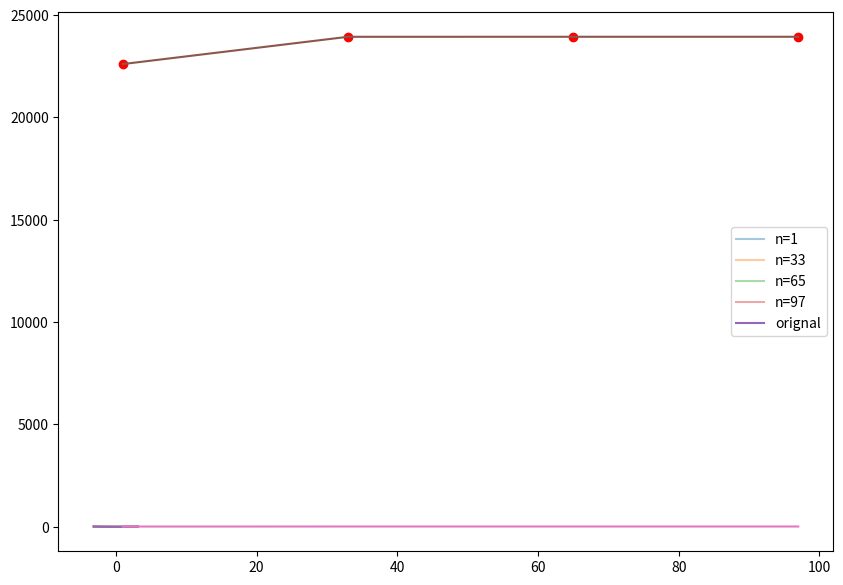

Here is the Python script that generated this plot:
import numpy as np
import matplotlib.pyplot as plt

pi = np.pi
x = np.arange(-pi, pi, pi/1000)

#係数
def bk(k):
    tmpb = (4/k**2)*np.cos(k*pi)
    return tmpb
#Sn(x)の計算
def Sn(n,b,x):
    y = np.zeros((n))
    sin_list = np.array([np.cos((k+1)*x) for k in range(n)])
    sn = sin_list*b
    return sn.sum()


nlist = np.arange(1,100,32)

maxlist = np.zeros((len(nlist)))

y = np.zeros((len(nlist), len(x)))

plt.figure(figsize=(10,7))

for m, n in enumerate(nlist):
    b = np.zeros((n))
    for k in range(n):
        b[k] = bk(k+1)

    for i, _x in enumerate(x):
        y[m][i] = Sn(n,b,_x)
    plt.plot(x, y[m], label='n={}'.format(n), alpha=0.4)
#２乗差
er = [((x-y[i])**2).sum() for i in range(len(nlist))]
#sup error
superror = [(abs(x-y[i])).max() for i in range(len(nlist))]
    
plt.plot(x, x**2, label='orignal')
plt.legend()
plt.show()

plt.plot(nlist, er)
plt.scatter(nlist, er, color='r')
plt.show()

plt.plot(nlist, superror)
plt.show()
